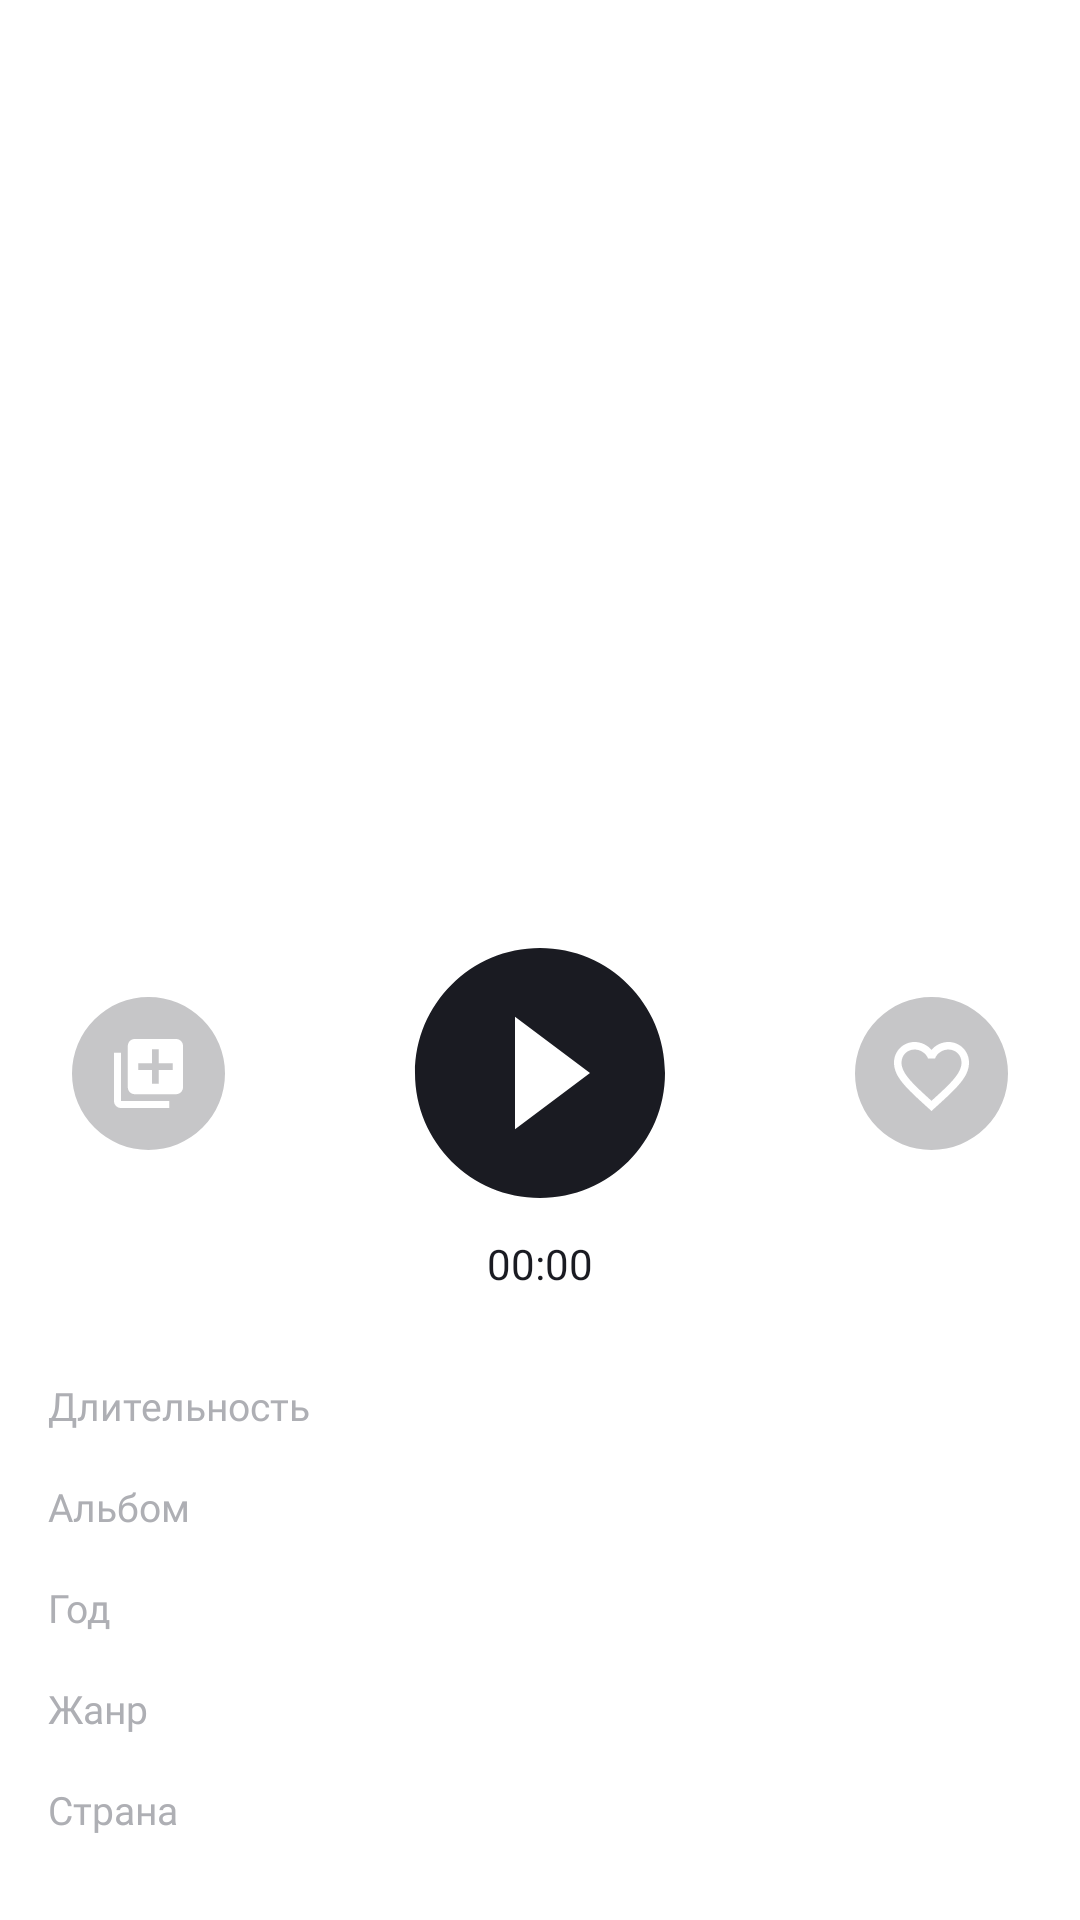

This screen was rendered from an Android layout file. Write that file and the resources it references.
<!-- AndroidManifest.xml: application theme Theme.MaterialComponents.DayNight.NoActionBar -->
<!-- res/layout/activity_track_info.xml -->
<?xml version="1.0" encoding="utf-8"?>
<androidx.constraintlayout.widget.ConstraintLayout
    xmlns:android="http://schemas.android.com/apk/res/android"
    xmlns:app="http://schemas.android.com/apk/res-auto"
    xmlns:tools="http://schemas.android.com/tools"
    android:layout_width="match_parent"
    android:layout_height="match_parent">

    <androidx.constraintlayout.widget.Guideline
        android:id="@+id/left_16dp_boundary"
        android:layout_width="wrap_content"
        android:layout_height="wrap_content"
        android:orientation="vertical"
        app:layout_constraintGuide_begin="16dp"/>

    <androidx.constraintlayout.widget.Guideline
        android:id="@+id/left_24dp_boundary"
        android:layout_width="wrap_content"
        android:layout_height="wrap_content"
        android:orientation="vertical"
        app:layout_constraintGuide_begin="24dp"/>

    <androidx.constraintlayout.widget.Guideline
        android:id="@+id/right_16dp_boundary"
        android:layout_width="wrap_content"
        android:layout_height="wrap_content"
        android:orientation="vertical"
        app:layout_constraintGuide_end="16dp"/>

    <androidx.constraintlayout.widget.Guideline
        android:id="@+id/right_24dp_boundary"
        android:layout_width="wrap_content"
        android:layout_height="wrap_content"
        android:orientation="vertical"
        app:layout_constraintGuide_end="24dp"/>

    <TextView
        android:id="@+id/country_section"
        android:layout_width="wrap_content"
        android:layout_height="wrap_content"
        style="@style/LeftSideTrackDescriptionOnTrackInfoActivity"
        android:layout_marginBottom="28dp"
        android:text="@string/country"
        app:layout_constraintBottom_toBottomOf="parent"
        app:layout_constraintStart_toStartOf="@id/left_16dp_boundary"/>

    <TextView
        android:id="@+id/genre_section"
        android:layout_width="wrap_content"
        android:layout_height="wrap_content"
        style="@style/LeftSideTrackDescriptionOnTrackInfoActivity"
        android:layout_marginBottom="16dp"
        android:text="@string/genre"
        app:layout_constraintBottom_toTopOf="@id/country_section"
        app:layout_constraintStart_toStartOf="@id/left_16dp_boundary"/>

    <TextView
        android:id="@+id/year_section"
        android:layout_width="wrap_content"
        android:layout_height="wrap_content"
        style="@style/LeftSideTrackDescriptionOnTrackInfoActivity"
        android:layout_marginBottom="16dp"
        android:text="@string/year"
        app:layout_constraintBottom_toTopOf="@id/genre_section"
        app:layout_constraintStart_toStartOf="@id/left_16dp_boundary"/>

    <TextView
        android:id="@+id/album_section"
        android:layout_width="wrap_content"
        android:layout_height="wrap_content"
        style="@style/LeftSideTrackDescriptionOnTrackInfoActivity"
        android:layout_marginBottom="16dp"
        android:text="@string/album"
        app:layout_constraintBottom_toTopOf="@id/year_section"
        app:layout_constraintStart_toStartOf="@id/left_16dp_boundary"/>

    <TextView
        android:id="@+id/duration_section"
        android:layout_width="wrap_content"
        android:layout_height="wrap_content"
        style="@style/LeftSideTrackDescriptionOnTrackInfoActivity"
        android:layout_marginBottom="16dp"
        android:text="@string/duration"
        app:layout_constraintBottom_toTopOf="@id/album_section"
        app:layout_constraintStart_toStartOf="@id/left_16dp_boundary"/>

    <TextView
        android:id="@+id/track_country"
        android:layout_width="wrap_content"
        android:layout_height="wrap_content"
        style="@style/RightSideTrackDescriptionOnTrackInfoActivity"
        tools:text="Великобритания"
        app:layout_constraintBottom_toBottomOf="@id/country_section"
        app:layout_constraintEnd_toEndOf="@id/right_16dp_boundary"/>

    <TextView
        android:id="@+id/track_genre"
        android:layout_width="wrap_content"
        android:layout_height="wrap_content"
        style="@style/RightSideTrackDescriptionOnTrackInfoActivity"
        tools:text="Rock"
        app:layout_constraintBottom_toBottomOf="@id/genre_section"
        app:layout_constraintEnd_toEndOf="@id/right_16dp_boundary"/>

    <TextView
        android:id="@+id/track_year"
        android:layout_width="wrap_content"
        android:layout_height="wrap_content"
        style="@style/RightSideTrackDescriptionOnTrackInfoActivity"
        tools:text="1965"
        app:layout_constraintBottom_toBottomOf="@id/year_section"
        app:layout_constraintEnd_toEndOf="@id/right_16dp_boundary"/>

    <TextView
        android:id="@+id/track_album"
        android:layout_width="wrap_content"
        android:layout_height="wrap_content"
        style="@style/RightSideTrackDescriptionOnTrackInfoActivity"
        android:layout_marginStart="24dp"
        android:lines="1"
        android:ellipsize="end"
        app:layout_constrainedWidth="true"
        tools:text="Yesterday (Remastered 2009)"
        app:layout_constraintBottom_toBottomOf="@id/album_section"
        app:layout_constraintEnd_toEndOf="@id/right_16dp_boundary"
        app:layout_constraintStart_toEndOf="@id/album_section"
        app:layout_constraintHorizontal_bias="1"/>

    <TextView
        android:id="@+id/track_duration"
        android:layout_width="wrap_content"
        android:layout_height="wrap_content"
        style="@style/RightSideTrackDescriptionOnTrackInfoActivity"
        tools:text="5:35"
        app:layout_constraintBottom_toBottomOf="@id/duration_section"
        app:layout_constraintEnd_toEndOf="@id/right_16dp_boundary"/>

    <ImageButton
        android:id="@+id/play_button"
        android:layout_width="wrap_content"
        android:layout_height="wrap_content"
        android:layout_marginBottom="60dp"
        android:src="@drawable/play_button_icon"
        android:background="@drawable/circle_button"
        android:backgroundTint="@color/white_day_black_night"
        app:layout_constraintStart_toStartOf="parent"
        app:layout_constraintEnd_toEndOf="parent"
        app:layout_constraintBottom_toTopOf="@id/duration_section"/>

    <ImageButton
        android:id="@+id/add_to_playlist_button"
        android:layout_width="wrap_content"
        android:layout_height="wrap_content"
        android:src="@drawable/add_button_icon"
        android:background="@drawable/circle_button"
        app:layout_constraintTop_toTopOf="@id/play_button"
        app:layout_constraintBottom_toBottomOf="@id/play_button"
        app:layout_constraintStart_toStartOf="@id/left_24dp_boundary"/>

    <ImageButton
        android:id="@+id/like_button"
        android:layout_width="wrap_content"
        android:layout_height="wrap_content"
        android:src="@drawable/like_button_icon"
        android:background="@drawable/circle_button"
        app:layout_constraintTop_toTopOf="@id/play_button"
        app:layout_constraintBottom_toBottomOf="@id/play_button"
        app:layout_constraintEnd_toStartOf="@id/right_24dp_boundary"/>

    <TextView
        android:id="@+id/playing_progress_time"
        android:layout_width="wrap_content"
        android:layout_height="wrap_content"
        android:layout_marginTop="12dp"
        android:text="@string/zero_min_zero_sec"
        android:textSize="14sp"
        android:textColor="@color/black_day_white_night"
        android:fontFamily="@font/ys_display_medium"
        android:textFontWeight="500"
        app:layout_constraintStart_toStartOf="parent"
        app:layout_constraintEnd_toEndOf="parent"
        app:layout_constraintTop_toBottomOf="@id/play_button"/>

    <TextView
        android:id="@+id/artist_name_title"
        android:layout_width="wrap_content"
        android:layout_height="wrap_content"
        android:layout_marginBottom="40dp"
        tools:text="The Beatles dsfkjh asdfkjh dsajf hdsafjh dasjkf hsadkfj  adsfkj hsdaf j"
        android:textSize="14sp"
        android:textColor="@color/black_day_white_night"
        android:fontFamily="@font/ys_display_medium"
        android:textFontWeight="400"
        android:lines="1"
        android:ellipsize="end"
        app:layout_constrainedWidth="true"
        app:layout_constraintStart_toStartOf="@id/left_24dp_boundary"
        app:layout_constraintEnd_toEndOf="@id/right_24dp_boundary"
        app:layout_constraintBottom_toTopOf="@id/play_button"
        app:layout_constraintHorizontal_bias="0"/>

    <TextView
        android:id="@+id/track_name_title"
        android:layout_width="wrap_content"
        android:layout_height="wrap_content"
        android:layout_marginBottom="12dp"
        tools:text="Yesterday (Remastered 2009)"
        android:textSize="22sp"
        android:textColor="@color/black_day_white_night"
        android:fontFamily="@font/ys_display_medium"
        android:textFontWeight="400"
        android:lines="1"
        android:ellipsize="end"
        app:layout_constrainedWidth="true"
        app:layout_constraintStart_toStartOf="@id/left_24dp_boundary"
        app:layout_constraintEnd_toEndOf="@id/right_24dp_boundary"
        app:layout_constraintBottom_toTopOf="@id/artist_name_title"
        app:layout_constraintHorizontal_bias="0"/>

    <ImageButton
        android:id="@+id/back_to_search_activity_button"
        android:layout_width="wrap_content"
        android:layout_height="wrap_content"
        android:layout_marginTop="20dp"
        android:layout_marginStart="20dp"
        app:srcCompat="@drawable/arrow_back_icon"
        app:tint="@color/black_day_white_night"
        android:background="@null"
        app:layout_constraintTop_toTopOf="parent"
        app:layout_constraintStart_toStartOf="parent"/>

    <ImageView
        android:id="@+id/track_cover"
        android:layout_width="0dp"
        android:layout_height="0dp"
        android:layout_marginBottom="24dp"
        android:layout_marginTop="24dp"
        tools:src="@drawable/track_icon_mock"
        app:layout_constraintDimensionRatio="1:1"
        app:layout_constraintStart_toStartOf="@id/left_24dp_boundary"
        app:layout_constraintEnd_toEndOf="@id/right_24dp_boundary"
        app:layout_constraintBottom_toTopOf="@id/track_name_title"
        app:layout_constraintTop_toBottomOf="@id/back_to_search_activity_button"/>


</androidx.constraintlayout.widget.ConstraintLayout>
<!-- resources referenced by this layout -->
<resources>
  <color name="black_day_white_night">#1A1B22</color>
  <color name="white_day_black_night">#FFFFFF</color>
  <!-- drawable add_button_icon (drawable) -->
  <vector xmlns:android="http://schemas.android.com/apk/res/android"
      android:width="51dp"
      android:height="51dp"
      android:viewportWidth="51"
      android:viewportHeight="51">
    <path
        android:pathData="M25.5,0L25.5,0A25.5,25.5 0,0 1,51 25.5L51,25.5A25.5,25.5 0,0 1,25.5 51L25.5,51A25.5,25.5 0,0 1,0 25.5L0,25.5A25.5,25.5 0,0 1,25.5 0z"
        android:fillColor="@color/black_day_white_night"
        android:fillAlpha="0.25"/>
    <path
        android:pathData="M16.3,18.6H14V34.7C14,35.965 15.035,37 16.3,37H32.4V34.7H16.3V18.6ZM34.7,14H20.9C19.635,14 18.6,15.035 18.6,16.3V30.1C18.6,31.365 19.635,32.4 20.9,32.4H34.7C35.965,32.4 37,31.365 37,30.1V16.3C37,15.035 35.965,14 34.7,14ZM33.55,24.35H28.95V28.95H26.65V24.35H22.05V22.05H26.65V17.45H28.95V22.05H33.55V24.35Z"
        android:fillColor="#ffffff"/>
  </vector>
  <!-- drawable like_button_icon (drawable) -->
  <vector xmlns:android="http://schemas.android.com/apk/res/android"
      android:width="51dp"
      android:height="51dp"
      android:viewportWidth="51"
      android:viewportHeight="51">
    <path
        android:pathData="M25.5,0L25.5,0A25.5,25.5 0,0 1,51 25.5L51,25.5A25.5,25.5 0,0 1,25.5 51L25.5,51A25.5,25.5 0,0 1,0 25.5L0,25.5A25.5,25.5 0,0 1,25.5 0z"
        android:fillColor="@color/black_day_white_night"
        android:fillAlpha="0.25"/>
    <path
        android:pathData="M31.125,15C28.95,15 26.862,16.015 25.5,17.62C24.138,16.015 22.05,15 19.875,15C16.025,15 13,18.033 13,21.894C13,26.632 17.25,30.492 23.688,36.358L25.5,38L27.313,36.346C33.75,30.492 38,26.632 38,21.894C38,18.033 34.975,15 31.125,15ZM25.625,34.491L25.5,34.616L25.375,34.491C19.425,29.088 15.5,25.516 15.5,21.894C15.5,19.387 17.375,17.507 19.875,17.507C21.8,17.507 23.675,18.748 24.337,20.465H26.675C27.325,18.748 29.2,17.507 31.125,17.507C33.625,17.507 35.5,19.387 35.5,21.894C35.5,25.516 31.575,29.088 25.625,34.491Z"
        android:fillColor="#ffffff"/>
  </vector>
  <!-- drawable play_button_icon (drawable) -->
  <vector xmlns:android="http://schemas.android.com/apk/res/android"
      android:width="84dp"
      android:height="84dp"
      android:viewportWidth="84"
      android:viewportHeight="84">
    <path
        android:pathData="M42,0.333C19,0.333 0.333,19 0.333,42C0.333,65 19,83.667 42,83.667C65,83.667 83.667,65 83.667,42C83.667,19 65,0.333 42,0.333ZM33.667,60.75V23.25L58.667,42L33.667,60.75Z"
        android:fillColor="@color/black_day_white_night"/>
  </vector>
  <string name="album">Альбом</string>
  <string name="country">Страна</string>
  <string name="duration">Длительность</string>
  <string name="genre">Жанр</string>
  <string name="year">Год</string>
  <string name="zero_min_zero_sec">00:00</string>
  <style name="LeftSideTrackDescriptionOnTrackInfoActivity" parent="TrackDescriptionOnTrackInfoActivity">
          <item name="android:textColor">@color/grey2_day_grey2_night</item>
      </style>
  <style name="RightSideTrackDescriptionOnTrackInfoActivity" parent="TrackDescriptionOnTrackInfoActivity">
          <item name="android:textColor">@color/black_day_white_night</item>
      </style>
  <style name="TrackDescriptionOnTrackInfoActivity">
          <item name="android:textSize">13sp</item>
          <item name="android:fontFamily">@font/ys_display_regular</item>
          <item name="android:textFontWeight">400</item>
      </style>
  <color name="grey2_day_grey2_night">#AEAFB4</color>
</resources>
